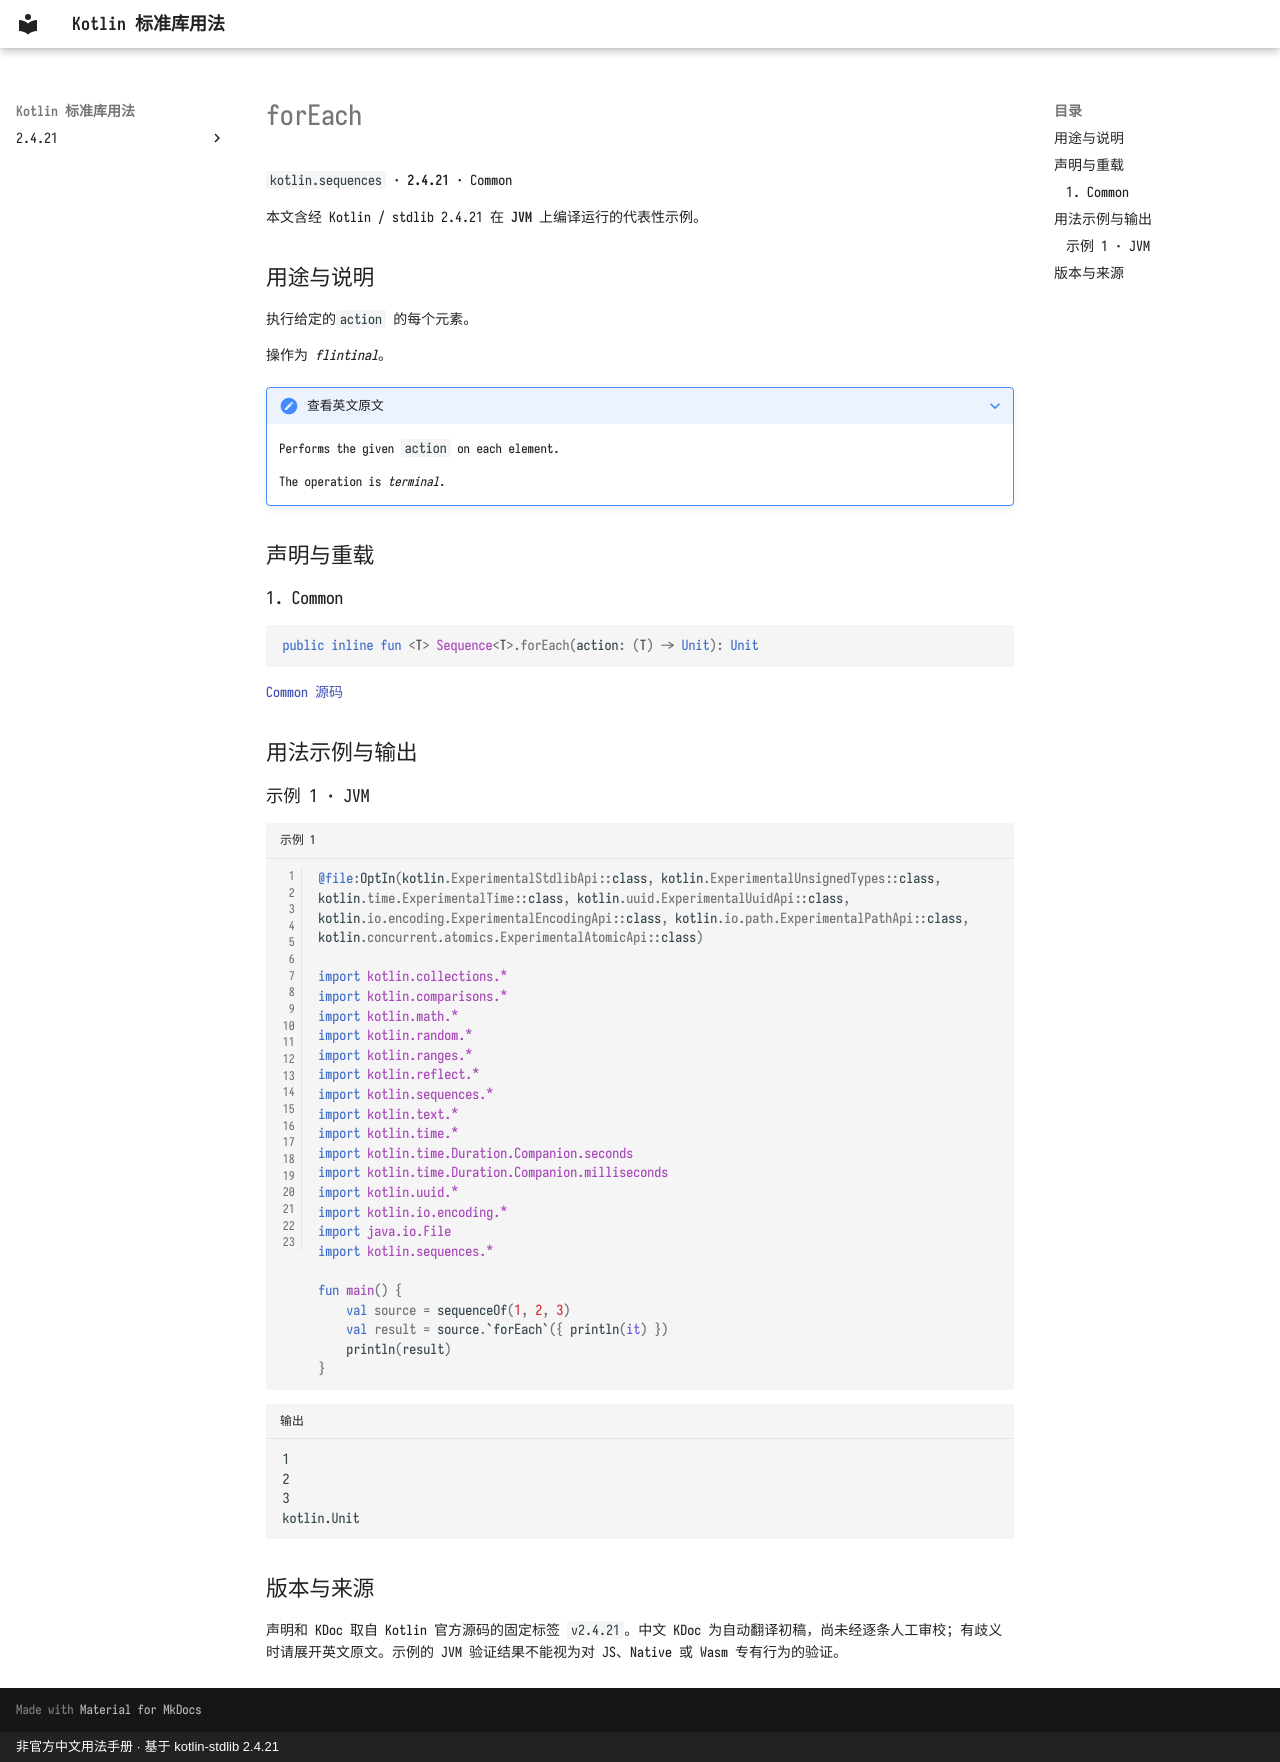

repository: oooooooko/kotlin-stdlib-docs · page: zh/api/kotlin.sequences/foreach--0842ac64/index.html · generator: mkdocs · copyright: 非官方中文用法手册 · 基于 kotlin-stdlib 2.4.21

# forEach

`kotlin.sequences` · **2.4.21** · Common

本文含经 Kotlin / stdlib 2.4.21 在 **JVM** 上编译运行的代表性示例。

## 用途与说明

执行给定的`action` 的每个元素。

操作为 _flintinal_。

??? note "查看英文原文"

    Performs the given `action` on each element.
    
    The operation is _terminal_.

## 声明与重载

### 1. Common

```kotlin
public inline fun <T> Sequence<T>.forEach(action: (T) -> Unit): Unit
```

[Common 源码](https://github.com/JetBrains/kotlin/blob/v2.4.21/libraries/stdlib/common/src/generated/_Sequences.kt#L1638)

## 用法示例与输出

### 示例 1 · JVM

```kotlin title="示例 1" linenums="1"
@file:OptIn(kotlin.ExperimentalStdlibApi::class, kotlin.ExperimentalUnsignedTypes::class, kotlin.time.ExperimentalTime::class, kotlin.uuid.ExperimentalUuidApi::class, kotlin.io.encoding.ExperimentalEncodingApi::class, kotlin.io.path.ExperimentalPathApi::class, kotlin.concurrent.atomics.ExperimentalAtomicApi::class)

import kotlin.collections.*
import kotlin.comparisons.*
import kotlin.math.*
import kotlin.random.*
import kotlin.ranges.*
import kotlin.reflect.*
import kotlin.sequences.*
import kotlin.text.*
import kotlin.time.*
import kotlin.time.Duration.Companion.seconds
import kotlin.time.Duration.Companion.milliseconds
import kotlin.uuid.*
import kotlin.io.encoding.*
import java.io.File
import kotlin.sequences.*

fun main() {
    val source = sequenceOf(1, 2, 3)
    val result = source.`forEach`({ println(it) })
    println(result)
}
```

```text title="输出"
1
2
3
kotlin.Unit
```

## 版本与来源

声明和 KDoc 取自 Kotlin 官方源码的固定标签 `v2.4.21`。中文 KDoc 为自动翻译初稿，尚未经逐条人工审校；有歧义时请展开英文原文。示例的 JVM 验证结果不能视为对 JS、Native 或 Wasm 专有行为的验证。
